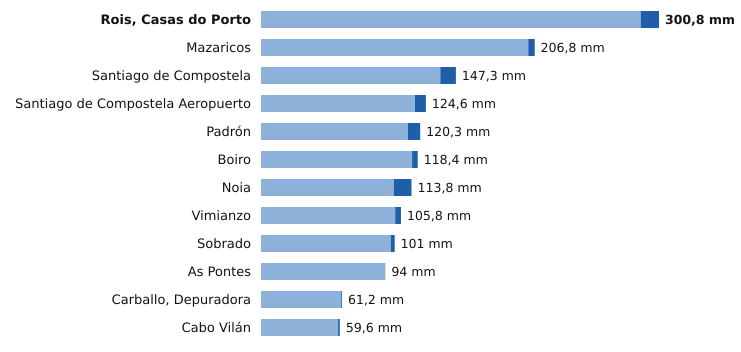

The table this chart was drawn from, first rows:
estacion, provincia, indicativo, mm_6_dias_anteriores, mm_hoy, mm_7_dias, horas_de_hoy
Rois, Casas do Porto, A Coruña, 1476R, 287.0, 13.8, 300.8, 14
Mazaricos, A Coruña, 1406X, 202.0, 4.8, 206.8, 15
Santiago de Compostela, A Coruña, 1475X, 135.5, 11.8, 147.3, 15
Santiago de Compostela Aeropuerto, A Coruña, 1428, 116.3, 8.3, 124.6, 15
Padrón, A Coruña, 1473A, 111.0, 9.3, 120.3, 15
Boiro, A Coruña, 1442U, 114.2, 4.2, 118.4, 14
Noia, A Coruña, 1435C, 100.4, 13.4, 113.8, 13
Vimianzo, A Coruña, 1399, 101.4, 4.4, 105.8, 12
Sobrado, A Coruña, 1410X, 98.0, 3.0, 101.0, 12
As Pontes, A Coruña, 1363X, 94.0, 0.0, 94.0, 14
Carballo, Depuradora, A Coruña, 1390X, 60.6, 0.6, 61.2, 13
Cabo Vilán, A Coruña, 1393, 58.3, 1.3, 59.6, 15
